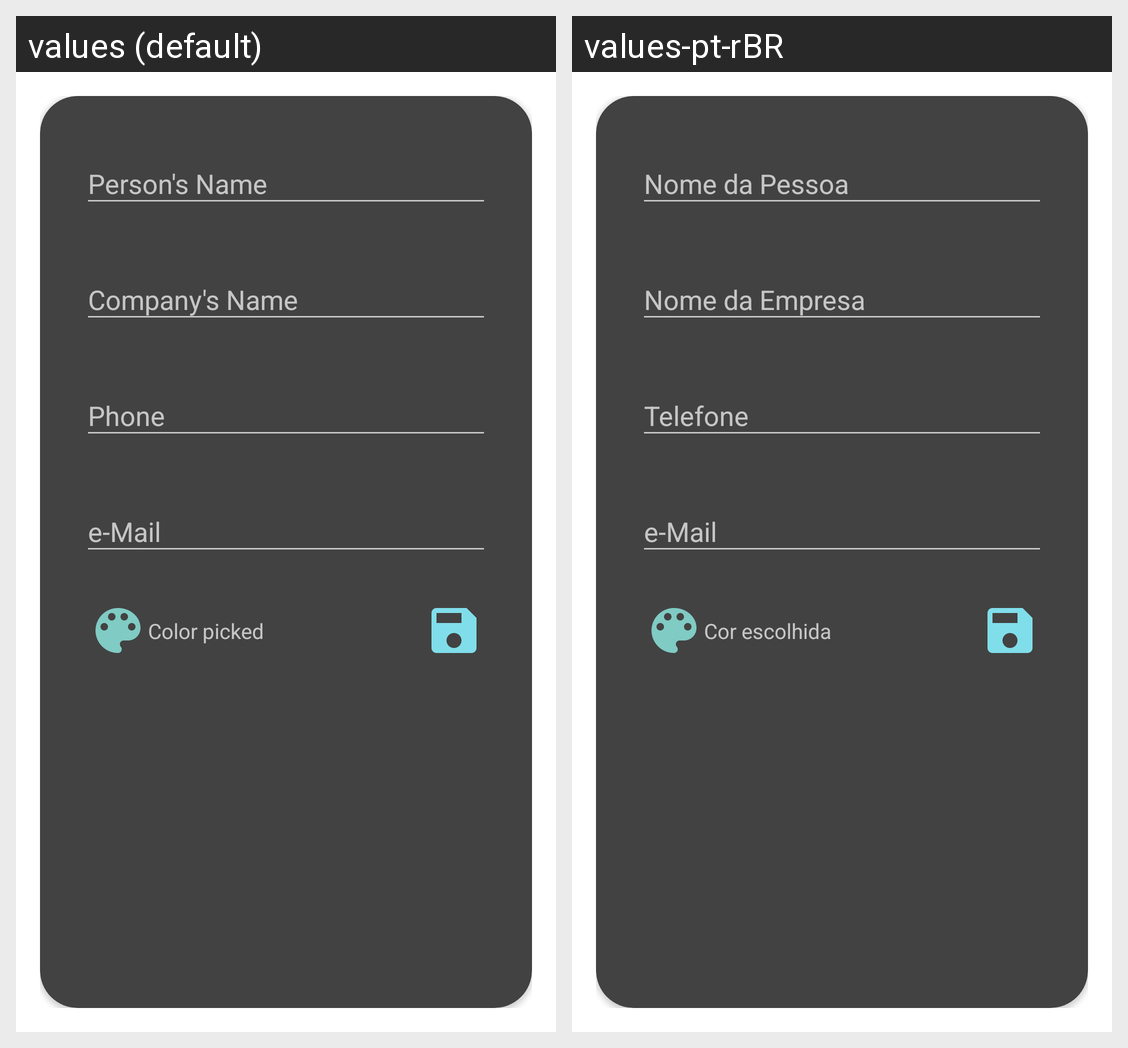

Strings drawn on this Android screen and how each of the app's shown locales translates them:
Android screen res/layout/activity_add_card.xml rendered under 2 locales, left to right: values (default), values-pt-rBR. Device: Nexus 5 (rendered at 1080×1920; each locale shown at half size, 540×960, under a caption strip naming it); theme Theme.AppCompat.Dialog.Alert.
Strings drawn on this screen, with the default value and each locale's value (text and hints the layout hard-codes, and strings that could not be matched under every locale, appear in the picture but are not listed):

person_name
  values: Person's Name
  values-pt-rBR: Nome da Pessoa

company_name
  values: Company's Name
  values-pt-rBR: Nome da Empresa

phone
  values: Phone
  values-pt-rBR: Telefone

email
  values: e-Mail
  values-pt-rBR: e-Mail

color_picked
  values: Color picked
  values-pt-rBR: Cor escolhida
